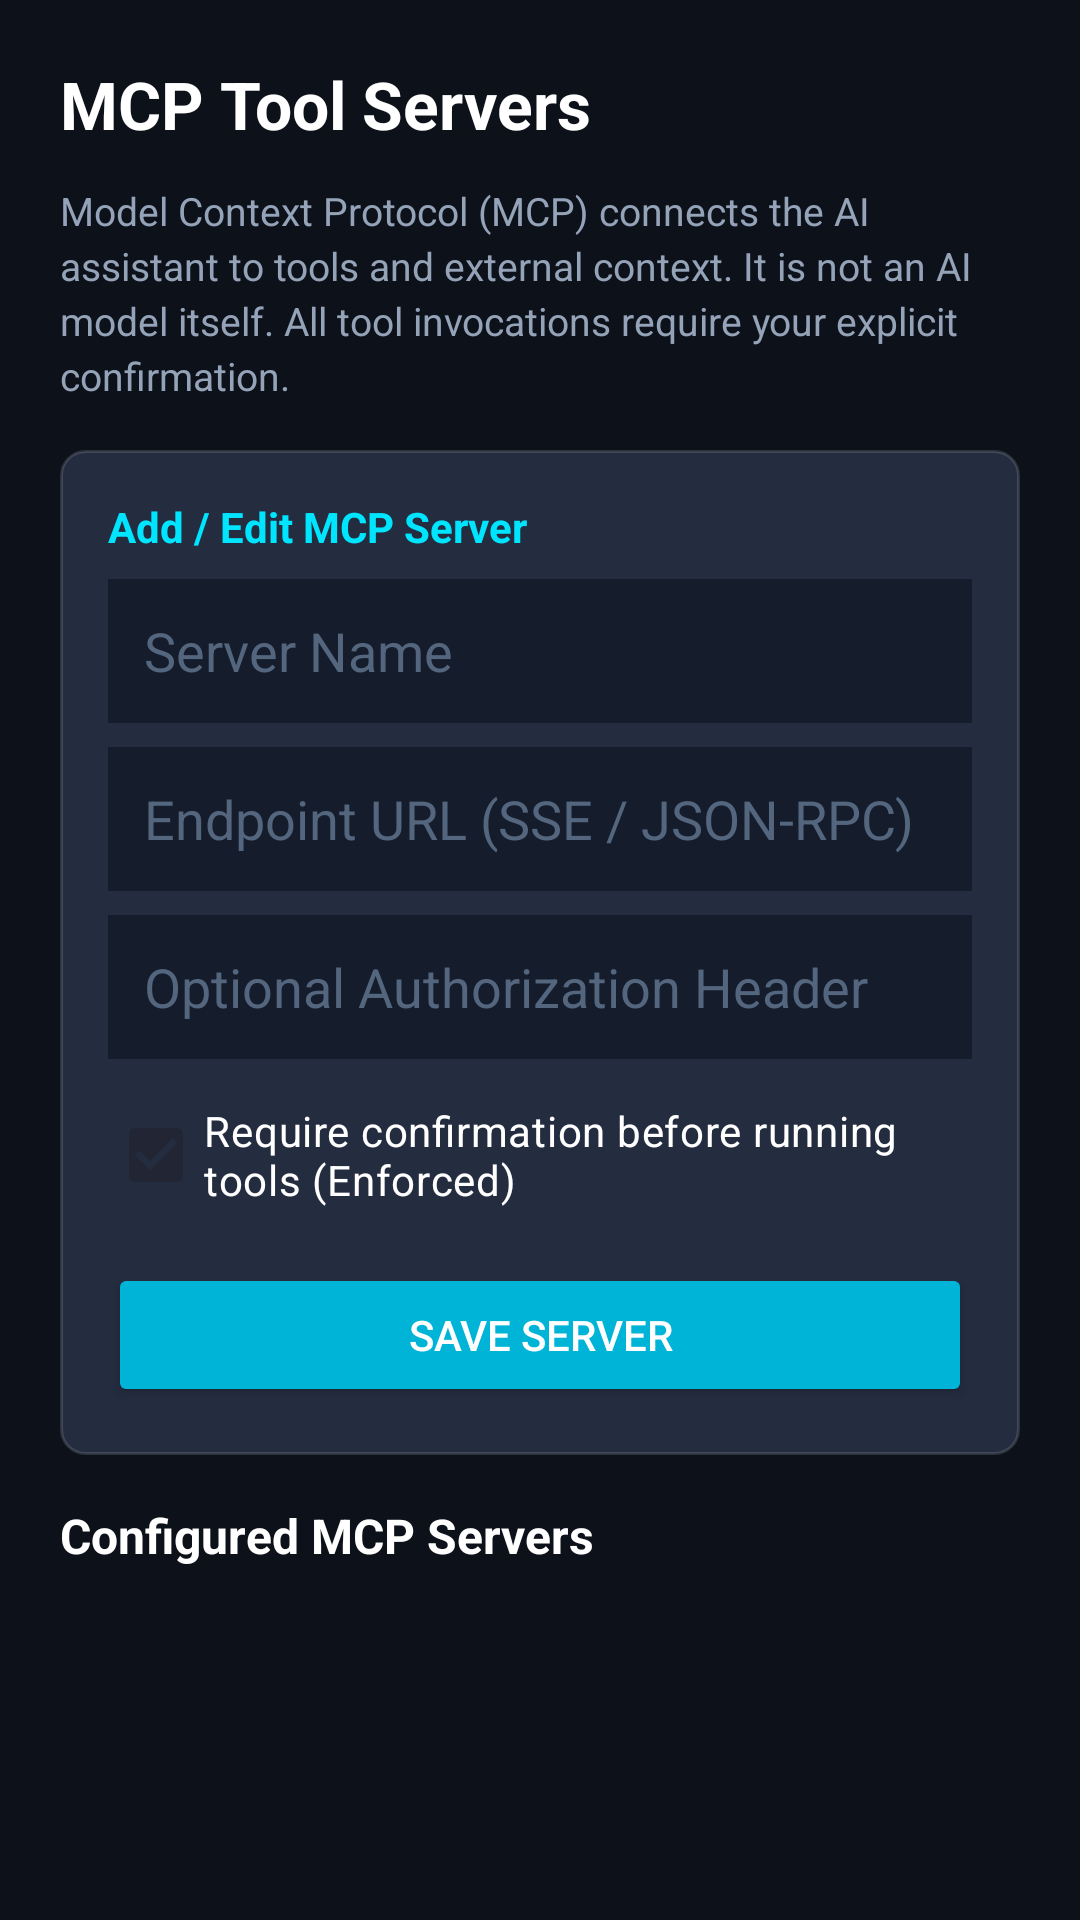

Here is an Android app screen rendered from its layout file. Give the layout XML and the strings, colors and styles it references.
<!-- AndroidManifest.xml: application theme Theme.SmartKeyboardAIMenu -->
<!-- res/layout/activity_mcp_settings.xml -->
<?xml version="1.0" encoding="utf-8"?>
<ScrollView xmlns:android="http://schemas.android.com/apk/res/android"
    android:layout_width="match_parent"
    android:layout_height="match_parent"
    android:background="#0D111A"
    android:fillViewport="true">

    <LinearLayout
        android:layout_width="match_parent"
        android:layout_height="wrap_content"
        android:orientation="vertical"
        android:padding="20dp">

        <TextView
            android:layout_width="wrap_content"
            android:layout_height="wrap_content"
            android:text="@string/title_mcp_settings"
            android:textColor="#FFFFFF"
            android:textSize="22sp"
            android:textStyle="bold"
            android:layout_marginBottom="12dp" />

        <TextView
            android:layout_width="wrap_content"
            android:layout_height="wrap_content"
            android:text="@string/mcp_explanation"
            android:textColor="#94A3B8"
            android:textSize="13sp"
            android:lineSpacingExtra="3dp"
            android:layout_marginBottom="16dp" />

        
        <LinearLayout
            android:layout_width="match_parent"
            android:layout_height="wrap_content"
            android:background="@drawable/key_glass_selector_dark"
            android:orientation="vertical"
            android:padding="16dp"
            android:layout_marginBottom="16dp">

            <TextView
                android:layout_width="wrap_content"
                android:layout_height="wrap_content"
                android:text="Add / Edit MCP Server"
                android:textColor="#00E5FF"
                android:textSize="14sp"
                android:textStyle="bold" />

            <EditText
                android:id="@+id/etMcpName"
                android:layout_width="match_parent"
                android:layout_height="48dp"
                android:layout_marginTop="8dp"
                android:background="#151D2C"
                android:textColor="#FFFFFF"
                android:textColorHint="#54657E"
                android:hint="@string/mcp_server_name"
                android:paddingHorizontal="12dp"
                android:inputType="text" />

            <EditText
                android:id="@+id/etMcpUrl"
                android:layout_width="match_parent"
                android:layout_height="48dp"
                android:layout_marginTop="8dp"
                android:background="#151D2C"
                android:textColor="#FFFFFF"
                android:textColorHint="#54657E"
                android:hint="@string/mcp_server_url"
                android:paddingHorizontal="12dp"
                android:inputType="textUri" />

            <EditText
                android:id="@+id/etMcpAuth"
                android:layout_width="match_parent"
                android:layout_height="48dp"
                android:layout_marginTop="8dp"
                android:background="#151D2C"
                android:textColor="#FFFFFF"
                android:textColorHint="#54657E"
                android:hint="@string/mcp_auth_header"
                android:paddingHorizontal="12dp"
                android:inputType="textPassword" />

            <CheckBox
                android:id="@+id/cbMcpConfirm"
                android:layout_width="match_parent"
                android:layout_height="wrap_content"
                android:layout_marginTop="8dp"
                android:text="@string/mcp_confirm_required"
                android:textColor="#FFFFFF"
                android:checked="true"
                android:enabled="false" />

            <Button
                android:id="@+id/btnSaveMcpServer"
                android:layout_width="match_parent"
                android:layout_height="wrap_content"
                android:layout_marginTop="12dp"
                android:text="Save Server"
                android:backgroundTint="#00B4D8"
                android:textColor="#FFFFFF" />
        </LinearLayout>

        
        <TextView
            android:layout_width="wrap_content"
            android:layout_height="wrap_content"
            android:text="Configured MCP Servers"
            android:textColor="#FFFFFF"
            android:textSize="16sp"
            android:textStyle="bold"
            android:layout_marginBottom="8dp" />

        <LinearLayout
            android:id="@+id/containerMcpServers"
            android:layout_width="match_parent"
            android:layout_height="wrap_content"
            android:orientation="vertical" />

    </LinearLayout>
</ScrollView>
<!-- resources referenced by this layout -->
<resources>
  <!-- drawable key_glass_selector_dark (drawable) -->
  <?xml version="1.0" encoding="utf-8"?>
  <selector xmlns:android="http://schemas.android.com/apk/res/android">
      <item android:state_pressed="true">
          <shape android:shape="rectangle">
              <corners android:radius="8dp" />
              <solid android:color="#4A5B7D" />
              <stroke android:width="1dp" android:color="#66FFFFFF" />
          </shape>
      </item>
      <item>
          <shape android:shape="rectangle">
              <corners android:radius="8dp" />
              <solid android:color="#242D40" />
              <stroke android:width="1dp" android:color="#22FFFFFF" />
          </shape>
      </item>
  </selector>
  <string name="mcp_auth_header">Optional Authorization Header</string>
  <string name="mcp_confirm_required">Require confirmation before running tools (Enforced)</string>
  <string name="mcp_explanation">Model Context Protocol (MCP) connects the AI assistant to tools and external context. It is not an AI model itself. All tool invocations require your explicit confirmation.</string>
  <string name="mcp_server_name">Server Name</string>
  <string name="mcp_server_url">Endpoint URL (SSE / JSON-RPC)</string>
  <string name="title_mcp_settings">MCP Tool Servers</string>
  <style name="Theme.SmartKeyboardAIMenu" parent="Theme.Material3.DayNight.NoActionBar">
          <item name="colorPrimary">@color/primary</item>
          <item name="colorPrimaryVariant">@color/primary_variant</item>
          <item name="colorSecondary">@color/secondary</item>
          <item name="android:statusBarColor">@color/primary_variant</item>
          <item name="android:navigationBarColor">@color/glass_kb_bg_dark</item>
      </style>
  <color name="primary">#7C4DFF</color>
  <color name="primary_variant">#651FFF</color>
  <color name="secondary">#00E5FF</color>
  <color name="glass_kb_bg_dark">#D810141E</color>
</resources>
